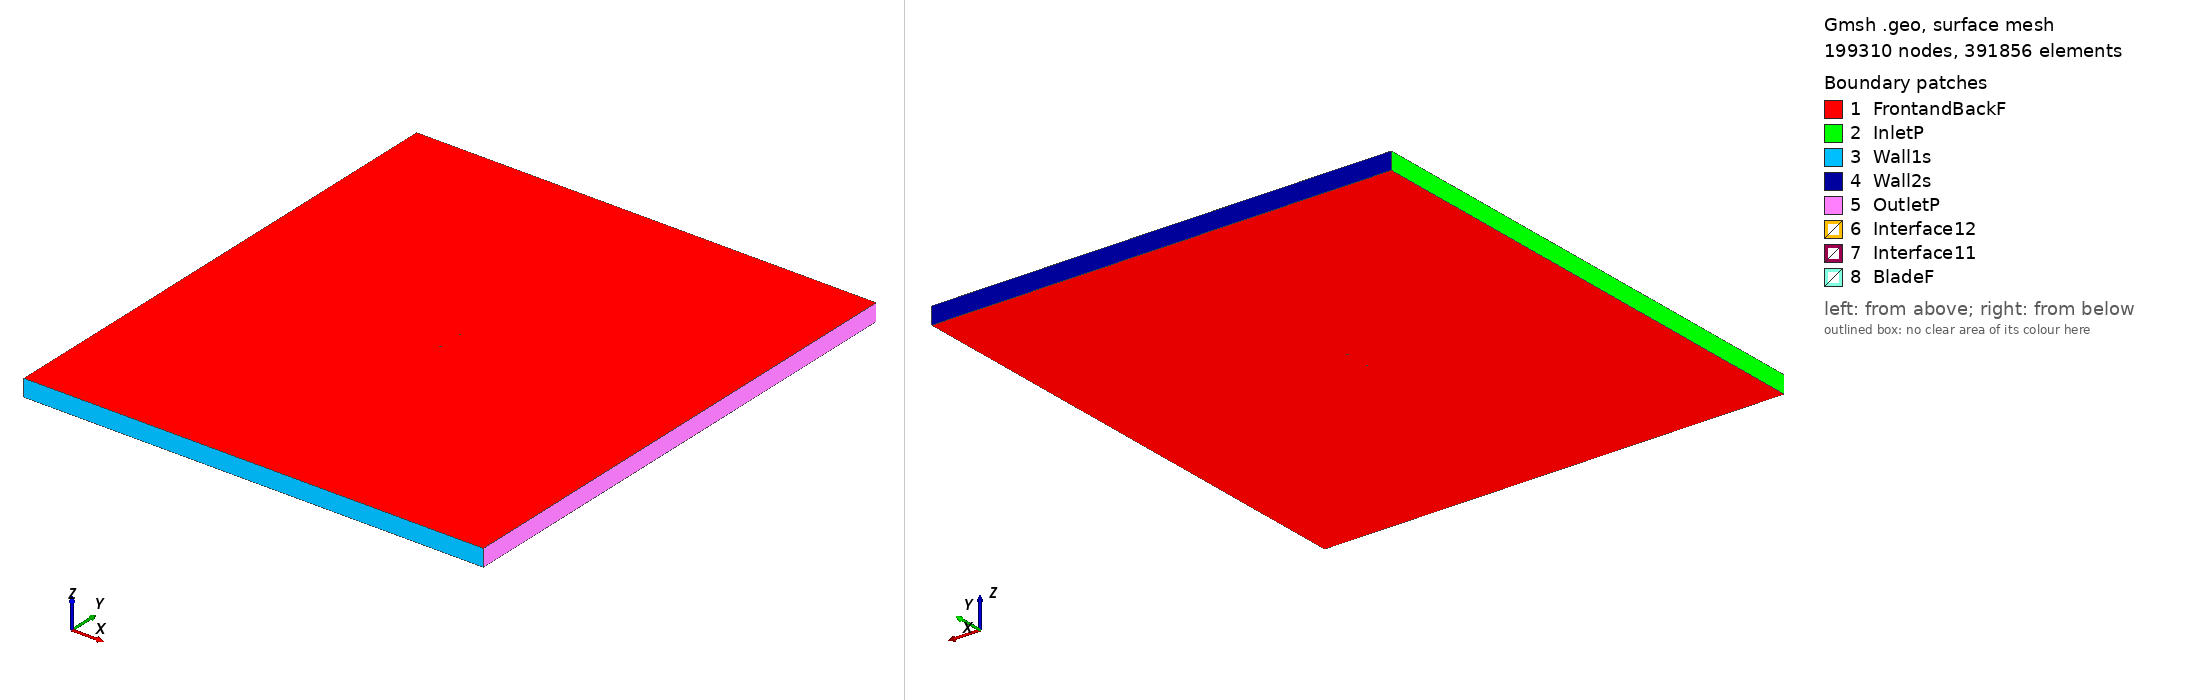

Gmsh geometry script, surface-meshed: 199310 nodes, 391856 surface elements. Boundary patches (legend numbers): 1 FrontandBackF, 2 InletP, 3 Wall1s, 4 Wall2s, 5 OutletP, 6 Interface12, 7 Interface11, 8 BladeF. Left view from above one corner, right view from below the opposite corner. Legend entries are the model's physical surfaces. The drawing asked Gmsh for element sizes between 1% and 20% of the model's largest extent; the script's own settings can give other sizes.

=== n63215b_tsr_5.2642_aoa_-6.3359.geo (drawn) ===
SetFactory("OpenCASCADE");

Point(1) = {0.074542, 0.746682, 0, 1.0};
Point(2) = {0.073787, 0.746688, 0, 1.0};
Point(3) = {0.073031, 0.746695, 0, 1.0};
Point(4) = {0.071522, 0.746693, 0, 1.0};
Point(5) = {0.070010, 0.746722, 0, 1.0};
Point(6) = {0.068499, 0.746735, 0, 1.0};
Point(7) = {0.066985, 0.746778, 0, 1.0};
Point(8) = {0.063198, 0.746901, 0, 1.0};
Point(9) = {0.059407, 0.747069, 0, 1.0};
Point(10) = {0.055610, 0.747281, 0, 1.0};
Point(11) = {0.051812, 0.747508, 0, 1.0};
Point(12) = {0.048012, 0.747750, 0, 1.0};
Point(13) = {0.044210, 0.748007, 0, 1.0};
Point(14) = {0.040407, 0.748279, 0, 1.0};
Point(15) = {0.036606, 0.748536, 0, 1.0};
Point(16) = {0.032804, 0.748793, 0, 1.0};
Point(17) = {0.029004, 0.749036, 0, 1.0};
Point(18) = {0.025206, 0.749263, 0, 1.0};
Point(19) = {0.021409, 0.749475, 0, 1.0};
Point(20) = {0.017617, 0.749643, 0, 1.0};
Point(21) = {0.013827, 0.749795, 0, 1.0};
Point(22) = {0.010042, 0.749903, 0, 1.0};
Point(23) = {0.006262, 0.749967, 0, 1.0};
Point(24) = {0.002486, 0.750000, 0, 1.0};
Point(25) = {-0.001286, 0.749989, 0, 1.0};
Point(26) = {-0.005051, 0.749918, 0, 1.0};
Point(27) = {-0.008810, 0.749787, 0, 1.0};
Point(28) = {-0.012564, 0.749612, 0, 1.0};
Point(29) = {-0.016307, 0.749347, 0, 1.0};
Point(30) = {-0.020046, 0.749038, 0, 1.0};
Point(31) = {-0.023775, 0.748639, 0, 1.0};
Point(32) = {-0.027507, 0.748270, 0, 1.0};
Point(33) = {-0.031239, 0.747900, 0, 1.0};
Point(34) = {-0.034967, 0.747502, 0, 1.0};
Point(35) = {-0.038693, 0.747073, 0, 1.0};
Point(36) = {-0.042413, 0.746599, 0, 1.0};
Point(37) = {-0.046127, 0.746066, 0, 1.0};
Point(38) = {-0.049834, 0.745473, 0, 1.0};
Point(39) = {-0.053530, 0.744776, 0, 1.0};
Point(40) = {-0.057211, 0.743945, 0, 1.0};
Point(41) = {-0.060872, 0.742935, 0, 1.0};
Point(42) = {-0.062328, 0.742456, 0, 1.0};
Point(43) = {-0.063777, 0.741918, 0, 1.0};
Point(44) = {-0.065220, 0.741320, 0, 1.0};
Point(45) = {-0.066656, 0.740663, 0, 1.0};
Point(46) = {-0.068079, 0.739886, 0, 1.0};
Point(47) = {-0.069489, 0.738990, 0, 1.0};
Point(48) = {-0.070879, 0.737915, 0, 1.0};
Point(49) = {-0.072236, 0.736542, 0, 1.0};
Point(50) = {-0.073536, 0.734662, 0, 1.0};
Point(51) = {-0.074136, 0.733267, 0, 1.0};
Point(52) = {-0.074247, 0.732908, 0, 1.0};
Point(53) = {-0.074353, 0.732503, 0, 1.0};
Point(54) = {-0.074451, 0.732025, 0, 1.0};
Point(55) = {-0.074534, 0.731412, 0, 1.0};
Point(56) = {-0.074547, 0.731259, 0, 1.0};
Point(57) = {-0.074558, 0.731092, 0, 1.0};
Point(58) = {-0.074567, 0.730895, 0, 1.0};
Point(59) = {-0.074568, 0.730638, 0, 1.0};
Point(60) = {-0.074542, 0.730128, 0, 1.0};
Point(61) = {-0.074494, 0.729967, 0, 1.0};
Point(62) = {-0.074446, 0.729807, 0, 1.0};
Point(63) = {-0.074401, 0.729676, 0, 1.0};
Point(64) = {-0.074361, 0.729590, 0, 1.0};
Point(65) = {-0.074323, 0.729519, 0, 1.0};
Point(66) = {-0.074139, 0.729222, 0, 1.0};
Point(67) = {-0.073964, 0.729000, 0, 1.0};
Point(68) = {-0.073792, 0.728808, 0, 1.0};
Point(69) = {-0.073624, 0.728660, 0, 1.0};
Point(70) = {-0.072803, 0.728057, 0, 1.0};
Point(71) = {-0.071211, 0.727314, 0, 1.0};
Point(72) = {-0.069646, 0.726808, 0, 1.0};
Point(73) = {-0.068092, 0.726407, 0, 1.0};
Point(74) = {-0.066545, 0.726066, 0, 1.0};
Point(75) = {-0.065006, 0.725799, 0, 1.0};
Point(76) = {-0.063470, 0.725562, 0, 1.0};
Point(77) = {-0.061940, 0.725370, 0, 1.0};
Point(78) = {-0.060413, 0.725207, 0, 1.0};
Point(79) = {-0.058889, 0.725075, 0, 1.0};
Point(80) = {-0.055089, 0.724833, 0, 1.0};
Point(81) = {-0.051300, 0.724695, 0, 1.0};
Point(82) = {-0.047522, 0.724646, 0, 1.0};
Point(83) = {-0.043752, 0.724673, 0, 1.0};
Point(84) = {-0.039990, 0.724773, 0, 1.0};
Point(85) = {-0.036236, 0.724949, 0, 1.0};
Point(86) = {-0.032489, 0.725184, 0, 1.0};
Point(87) = {-0.028749, 0.725478, 0, 1.0};
Point(88) = {-0.025017, 0.725847, 0, 1.0};
Point(89) = {-0.021292, 0.726276, 0, 1.0};
Point(90) = {-0.017574, 0.726779, 0, 1.0};
Point(91) = {-0.013862, 0.727327, 0, 1.0};
Point(92) = {-0.010158, 0.727950, 0, 1.0};
Point(93) = {-0.006459, 0.728617, 0, 1.0};
Point(94) = {-0.002767, 0.729344, 0, 1.0};
Point(95) = {0.000920, 0.730116, 0, 1.0};
Point(96) = {0.004604, 0.730917, 0, 1.0};
Point(97) = {0.008284, 0.731763, 0, 1.0};
Point(98) = {0.011959, 0.732639, 0, 1.0};
Point(99) = {0.015633, 0.733530, 0, 1.0};
Point(100) = {0.019304, 0.734451, 0, 1.0};
Point(101) = {0.022972, 0.735402, 0, 1.0};
Point(102) = {0.026639, 0.736352, 0, 1.0};
Point(103) = {0.030305, 0.737318, 0, 1.0};
Point(104) = {0.033971, 0.738283, 0, 1.0};
Point(105) = {0.037637, 0.739249, 0, 1.0};
Point(106) = {0.041304, 0.740199, 0, 1.0};
Point(107) = {0.044973, 0.741135, 0, 1.0};
Point(108) = {0.048646, 0.742040, 0, 1.0};
Point(109) = {0.052322, 0.742916, 0, 1.0};
Point(110) = {0.056002, 0.743748, 0, 1.0};
Point(111) = {0.059688, 0.744534, 0, 1.0};
Point(112) = {0.063382, 0.745246, 0, 1.0};
Point(113) = {0.067086, 0.745869, 0, 1.0};
Point(114) = {0.068570, 0.746094, 0, 1.0};
Point(115) = {0.070058, 0.746289, 0, 1.0};
Point(116) = {0.071547, 0.746470, 0, 1.0};
Point(117) = {0.073041, 0.746606, 0, 1.0};
Point(118) = {0.073792, 0.746644, 0, 1.0};
Point(119) = {-0.074542, -0.746682, 0, 1.0};
Point(120) = {-0.073787, -0.746688, 0, 1.0};
Point(121) = {-0.073031, -0.746695, 0, 1.0};
Point(122) = {-0.071522, -0.746693, 0, 1.0};
Point(123) = {-0.070010, -0.746722, 0, 1.0};
Point(124) = {-0.068499, -0.746735, 0, 1.0};
Point(125) = {-0.066985, -0.746778, 0, 1.0};
Point(126) = {-0.063198, -0.746901, 0, 1.0};
Point(127) = {-0.059407, -0.747069, 0, 1.0};
Point(128) = {-0.055610, -0.747281, 0, 1.0};
Point(129) = {-0.051812, -0.747508, 0, 1.0};
Point(130) = {-0.048012, -0.747750, 0, 1.0};
Point(131) = {-0.044210, -0.748007, 0, 1.0};
Point(132) = {-0.040407, -0.748279, 0, 1.0};
Point(133) = {-0.036606, -0.748536, 0, 1.0};
Point(134) = {-0.032804, -0.748793, 0, 1.0};
Point(135) = {-0.029004, -0.749036, 0, 1.0};
Point(136) = {-0.025206, -0.749263, 0, 1.0};
Point(137) = {-0.021409, -0.749475, 0, 1.0};
Point(138) = {-0.017617, -0.749643, 0, 1.0};
Point(139) = {-0.013827, -0.749795, 0, 1.0};
Point(140) = {-0.010042, -0.749903, 0, 1.0};
Point(141) = {-0.006262, -0.749967, 0, 1.0};
Point(142) = {-0.002486, -0.750000, 0, 1.0};
Point(143) = {0.001286, -0.749989, 0, 1.0};
Point(144) = {0.005051, -0.749918, 0, 1.0};
Point(145) = {0.008810, -0.749787, 0, 1.0};
Point(146) = {0.012564, -0.749612, 0, 1.0};
Point(147) = {0.016307, -0.749347, 0, 1.0};
Point(148) = {0.020046, -0.749038, 0, 1.0};
Point(149) = {0.023775, -0.748639, 0, 1.0};
Point(150) = {0.027507, -0.748270, 0, 1.0};
Point(151) = {0.031239, -0.747900, 0, 1.0};
Point(152) = {0.034967, -0.747502, 0, 1.0};
Point(153) = {0.038693, -0.747073, 0, 1.0};
Point(154) = {0.042413, -0.746599, 0, 1.0};
Point(155) = {0.046127, -0.746066, 0, 1.0};
Point(156) = {0.049834, -0.745473, 0, 1.0};
Point(157) = {0.053530, -0.744776, 0, 1.0};
Point(158) = {0.057211, -0.743945, 0, 1.0};
Point(159) = {0.060872, -0.742935, 0, 1.0};
Point(160) = {0.062328, -0.742456, 0, 1.0};
Point(161) = {0.063777, -0.741918, 0, 1.0};
Point(162) = {0.065220, -0.741320, 0, 1.0};
Point(163) = {0.066656, -0.740663, 0, 1.0};
Point(164) = {0.068079, -0.739886, 0, 1.0};
Point(165) = {0.069489, -0.738990, 0, 1.0};
Point(166) = {0.070879, -0.737915, 0, 1.0};
Point(167) = {0.072236, -0.736542, 0, 1.0};
Point(168) = {0.073536, -0.734662, 0, 1.0};
Point(169) = {0.074136, -0.733267, 0, 1.0};
Point(170) = {0.074247, -0.732908, 0, 1.0};
Point(171) = {0.074353, -0.732503, 0, 1.0};
Point(172) = {0.074451, -0.732025, 0, 1.0};
Point(173) = {0.074534, -0.731412, 0, 1.0};
Point(174) = {0.074547, -0.731259, 0, 1.0};
Point(175) = {0.074558, -0.731092, 0, 1.0};
Point(176) = {0.074567, -0.730895, 0, 1.0};
Point(177) = {0.074568, -0.730638, 0, 1.0};
Point(178) = {0.074542, -0.730128, 0, 1.0};
Point(179) = {0.074494, -0.729967, 0, 1.0};
Point(180) = {0.074446, -0.729807, 0, 1.0};
Point(181) = {0.074401, -0.729676, 0, 1.0};
Point(182) = {0.074361, -0.729590, 0, 1.0};
Point(183) = {0.074323, -0.729519, 0, 1.0};
Point(184) = {0.074139, -0.729222, 0, 1.0};
Point(185) = {0.073964, -0.729000, 0, 1.0};
Point(186) = {0.073792, -0.728808, 0, 1.0};
Point(187) = {0.073624, -0.728660, 0, 1.0};
Point(188) = {0.072803, -0.728057, 0, 1.0};
Point(189) = {0.071211, -0.727314, 0, 1.0};
Point(190) = {0.069646, -0.726808, 0, 1.0};
Point(191) = {0.068092, -0.726407, 0, 1.0};
Point(192) = {0.066545, -0.726066, 0, 1.0};
Point(193) = {0.065006, -0.725799, 0, 1.0};
Point(194) = {0.063470, -0.725562, 0, 1.0};
Point(195) = {0.061940, -0.725370, 0, 1.0};
Point(196) = {0.060413, -0.725207, 0, 1.0};
Point(197) = {0.058889, -0.725075, 0, 1.0};
Point(198) = {0.055089, -0.724833, 0, 1.0};
Point(199) = {0.051300, -0.724695, 0, 1.0};
Point(200) = {0.047522, -0.724646, 0, 1.0};
Point(201) = {0.043752, -0.724673, 0, 1.0};
Point(202) = {0.039990, -0.724773, 0, 1.0};
Point(203) = {0.036236, -0.724949, 0, 1.0};
Point(204) = {0.032489, -0.725184, 0, 1.0};
Point(205) = {0.028749, -0.725478, 0, 1.0};
Point(206) = {0.025017, -0.725847, 0, 1.0};
Point(207) = {0.021292, -0.726276, 0, 1.0};
Point(208) = {0.017574, -0.726779, 0, 1.0};
Point(209) = {0.013862, -0.727327, 0, 1.0};
Point(210) = {0.010158, -0.727950, 0, 1.0};
Point(211) = {0.006459, -0.728617, 0, 1.0};
Point(212) = {0.002767, -0.729344, 0, 1.0};
Point(213) = {-0.000920, -0.730116, 0, 1.0};
Point(214) = {-0.004604, -0.730917, 0, 1.0};
Point(215) = {-0.008284, -0.731763, 0, 1.0};
Point(216) = {-0.011959, -0.732639, 0, 1.0};
Point(217) = {-0.015633, -0.733530, 0, 1.0};
Point(218) = {-0.019304, -0.734451, 0, 1.0};
Point(219) = {-0.022972, -0.735402, 0, 1.0};
Point(220) = {-0.026639, -0.736352, 0, 1.0};
Point(221) = {-0.030305, -0.737318, 0, 1.0};
Point(222) = {-0.033971, -0.738283, 0, 1.0};
Point(223) = {-0.037637, -0.739249, 0, 1.0};
Point(224) = {-0.041304, -0.740199, 0, 1.0};
Point(225) = {-0.044973, -0.741135, 0, 1.0};
Point(226) = {-0.048646, -0.742040, 0, 1.0};
Point(227) = {-0.052322, -0.742916, 0, 1.0};
Point(228) = {-0.056002, -0.743748, 0, 1.0};
Point(229) = {-0.059688, -0.744534, 0, 1.0};
Point(230) = {-0.063382, -0.745246, 0, 1.0};
Point(231) = {-0.067086, -0.745869, 0, 1.0};
Point(232) = {-0.068570, -0.746094, 0, 1.0};
Point(233) = {-0.070058, -0.746289, 0, 1.0};
Point(234) = {-0.071547, -0.746470, 0, 1.0};
Point(235) = {-0.073041, -0.746606, 0, 1.0};
Point(236) = {-0.073792, -0.746644, 0, 1.0};

// Lines: first blade (splines 1-4)
Spline(1) = {1:34};
Spline(2) = {34:85};
Spline(3) = {85:118};
Spline(4) = {118,1};

// Lines: second blade (splines 5-8)
Spline(5) = {119:152};
Spline(6) = {152:203};
Spline(7) = {203:236};
Spline(8) = {236,119};

// Outer domain (points 20001-4 and lines)
Point(237) = {-13.50000000, -15.00000000, 0, 1.0};
Point(238) = {-13.50000000, 15.00000000, 0, 1.0};
Point(239) = {13.50000000, 15.00000000, 0, 1.0};
Point(240) = {13.50000000, -15.00000000, 0, 1.0};
Line(11) = {237, 238};
Line(12) = {238, 239};
Line(13) = {239, 240};
Line(14) = {237, 240};

// Interface (between moving and stationary domain) (circles)
Circle(9) = {0, 0, 0, 0.80000000, 0, 2*Pi};
Circle(10) = {0, 0, 0, 0.80000000, 0, 2*Pi};

// Loops collect Lines/Splines/etc (blade1, blade2, domain, first circle)
Line Loop(1) = {1:4};
Line Loop(2) = {5:8};
Line Loop(3) = {11,12,13,-14};
Line Loop(4) = {9};

// BooleanDifference cuts out the circle/interface from the domain
Plane Surface(1) = {3};
Plane Surface(2) = {4};
BooleanDifference{ Surface{1}; Delete;}{ Surface{2}; Delete;}

// This one cuts out the blades from the inner circle/interface
Line Loop(6) = {10};
Plane Surface(5) = {6};
Plane Surface(6) = {1};
Plane Surface(7) = {2};
BooleanDifference{ Surface{5}; Delete;}{ Surface{6,7}; Delete;}

// extrude to 3rd dimension
Extrude {0, 0, 1} {Surface{1}; Surface{5}; Layers{1}; Recombine;}

// Physical Surfaces are the named boundaries (patches)
Physical Surface("Interface11") = {12};
Physical Surface("Interface12") = {10};

// sides of domain
Physical Surface("InletP") = {6};
Physical Surface("OutletP") = {9};

// top and bottom of domain
Physical Surface("Wall1s") = {7};
Physical Surface("Wall2s") = {8};

// Check FrontandBackF by ensuring there is nothing in the 3rd dimension
Physical Surface("FrontandBackF") = {1,11,5,21};
Physical Surface("BladeF") = {13:20};
Physical Volume("Turbine") = {2};
Physical Volume("Farfield") = {1};

// settings for airfoil boundary layer
Field[1] = BoundaryLayer;
Field[1].EdgesList = {1:8};
Field[1].hwall_n = 1e-3;
Field[1].thickness = 1.5e-2;
Field[1].ratio = 1.05;
Field[1].Quads = 1;
BoundaryLayer Field = 1;

// control points for mesh (blade and interface)
// floor((arc length / 1.5mm)/ 6) -> Transfinite Line
Transfinite Line {1,2,3,5,6,7} = 34 Using Progression 1;
Transfinite Line {4,8} = 1 Using Progression 1;
Transfinite Line {9, 15} = 800 Using Progression 1;

// For more information on gmsh syntax, visit http://gmsh.info/doc/texinfo/gmsh.html
